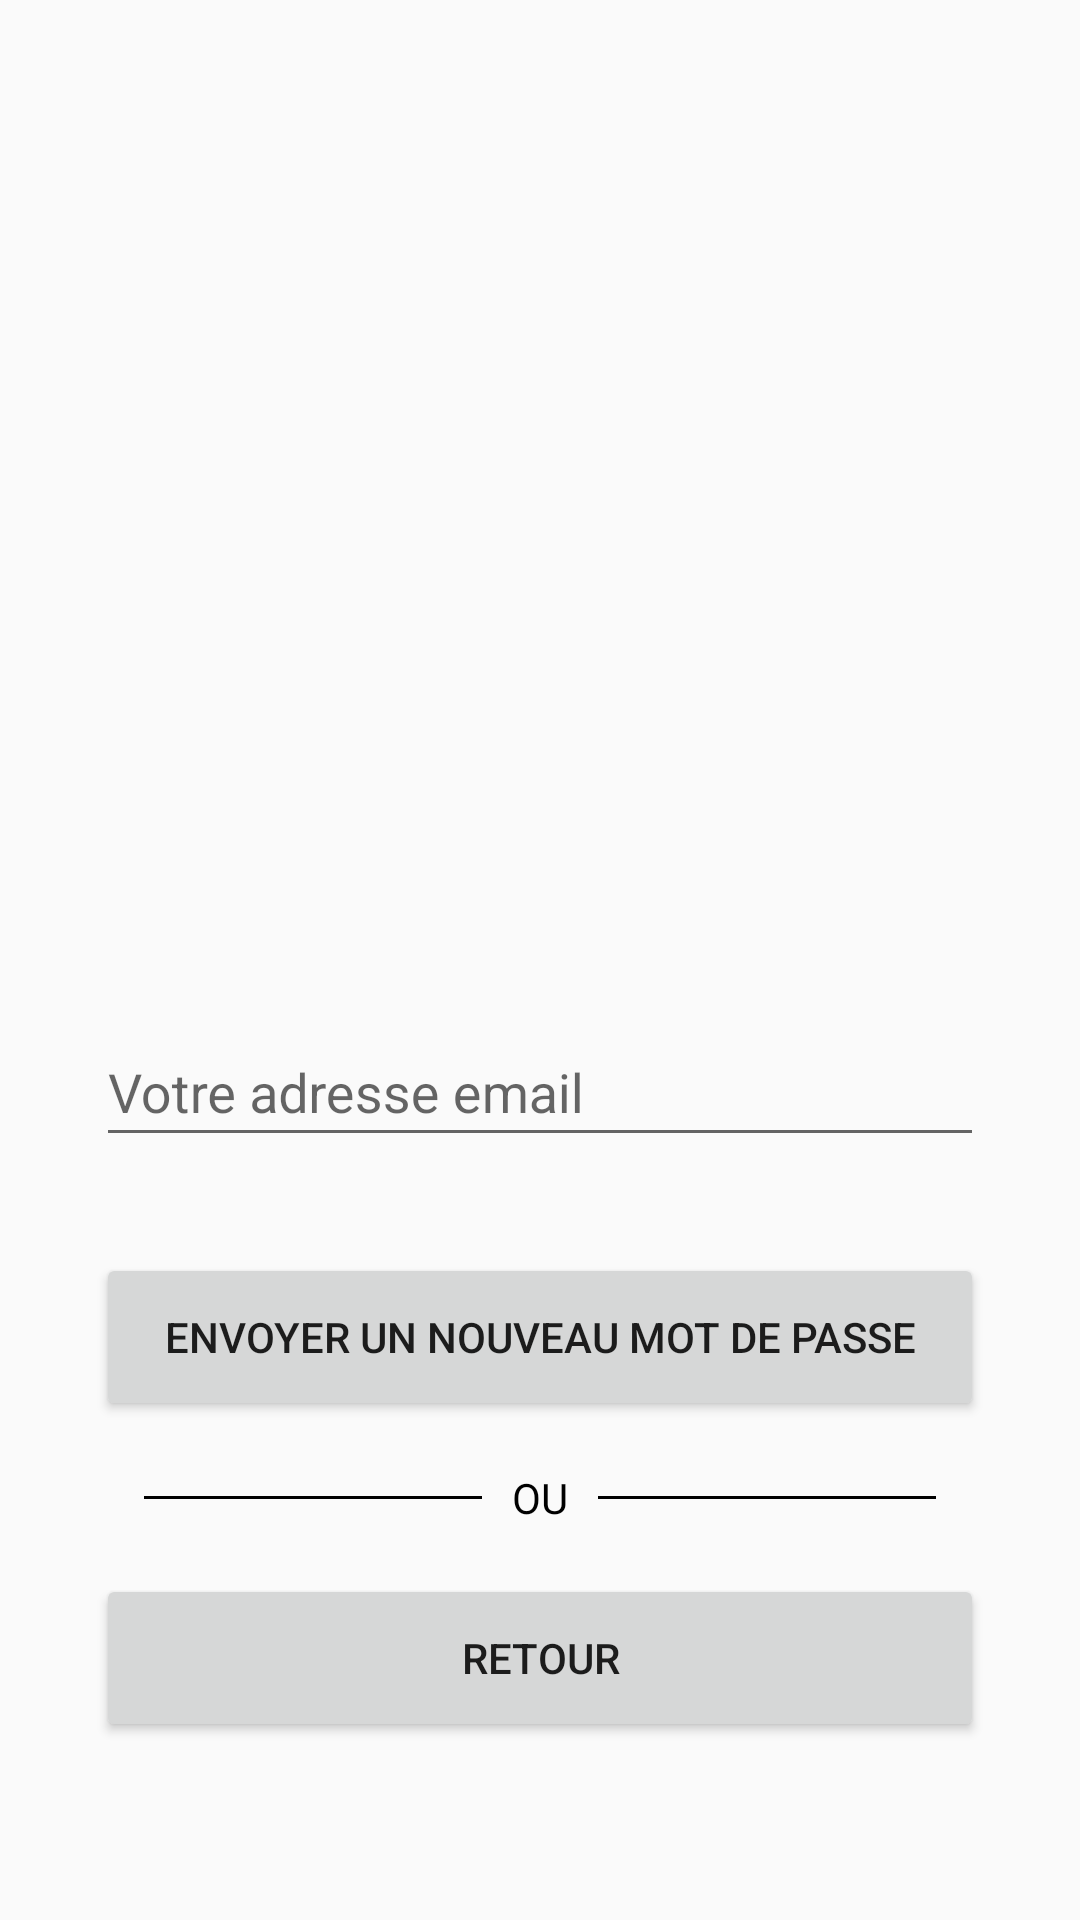

This screen was rendered from an Android layout file. Write that file and the resources it references.
<!-- AndroidManifest.xml: application theme AppTheme -->
<!-- res/layout/activity_forgot_password.xml -->
<?xml version="1.0" encoding="utf-8"?>
<androidx.constraintlayout.widget.ConstraintLayout xmlns:android="http://schemas.android.com/apk/res/android"
    xmlns:app="http://schemas.android.com/apk/res-auto"
    xmlns:tools="http://schemas.android.com/tools"
    android:layout_width="match_parent"
    android:layout_height="match_parent"
    tools:context=".activities.auth.ForgotPasswordActivity">

    <ImageView
        android:id="@+id/imageView3"
        android:layout_width="226dp"
        android:layout_height="264dp"
        app:layout_constraintBottom_toBottomOf="parent"
        app:layout_constraintEnd_toEndOf="parent"
        app:layout_constraintHorizontal_bias="0.497"
        app:layout_constraintStart_toStartOf="parent"
        app:layout_constraintTop_toTopOf="parent"
        app:layout_constraintVertical_bias="0.079"
        app:srcCompat="@drawable/ic_vector_cherry_logo" />

    <LinearLayout
        android:layout_width="match_parent"
        android:layout_height="wrap_content"
        android:layout_marginLeft="32dp"
        android:layout_marginRight="32dp"
        android:orientation="vertical"
        app:layout_constraintBottom_toBottomOf="parent"
        app:layout_constraintEnd_toEndOf="parent"
        app:layout_constraintStart_toStartOf="parent"
        app:layout_constraintTop_toTopOf="@id/imageView3"
        app:layout_constraintVertical_bias="0.835">

        <com.google.android.material.textfield.TextInputLayout
            android:layout_width="match_parent"
            android:layout_height="56dp">

            <EditText
                android:id="@+id/mdp1"
                android:layout_width="match_parent"
                android:layout_height="match_parent"
                android:hint="Votre adresse email" />

        </com.google.android.material.textfield.TextInputLayout>

        <Button
            android:id="@+id/loginBtnA"
            android:layout_width="match_parent"
            android:layout_height="56dp"
            android:layout_marginTop="32dp"
            android:text="Envoyer un nouveau mot de passe" />

        <RelativeLayout
            android:layout_width="match_parent"
            android:layout_height="wrap_content"
            android:layout_centerVertical="true"
            android:layout_marginTop="16dp">

            <TextView
                android:id="@+id/tvText"
                android:layout_width="wrap_content"
                android:layout_height="wrap_content"
                android:layout_centerInParent="true"
                android:layout_marginLeft="10dp"
                android:layout_marginRight="10dp"
                android:text="OU"
                android:textColor="#000000" />

            <View
                android:layout_width="match_parent"
                android:layout_height="1dp"
                android:layout_centerVertical="true"
                android:layout_marginLeft="16dp"
                android:layout_toLeftOf="@id/tvText"
                android:background="#000000" />

            <View
                android:layout_width="match_parent"
                android:layout_height="1dp"
                android:layout_centerVertical="true"
                android:layout_marginRight="16dp"
                android:layout_toRightOf="@id/tvText"
                android:background="#000000" />

        </RelativeLayout>

        <Button
            android:id="@+id/back_btn"
            android:layout_width="match_parent"
            android:layout_height="56dp"
            android:layout_marginTop="16dp"
            android:text="Retour" />

    </LinearLayout>

</androidx.constraintlayout.widget.ConstraintLayout>
<!-- resources referenced by this layout -->
<resources>
  <!-- drawable ic_vector_cherry_logo: vector/xml drawable (drawable, 3227 chars, omitted) -->
  <style name="AppTheme" parent="Theme.AppCompat.Light.NoActionBar">
          
          <item name="colorPrimary">@color/colorPrimary</item>
          <item name="colorPrimaryDark">@color/colorPrimaryDark</item>
          <item name="colorAccent">@color/colorAccent</item>
      </style>
  <!-- not gathered from this repository: default colours our renderer supplied (Android Studio template values) -->
  <color name="colorPrimary">#FF6200EE</color>
  <color name="colorPrimaryDark">#FF3700B3</color>
  <color name="colorAccent">#FF03DAC5</color>
</resources>
